Run: headless pygame with SDL's dummy video driver; simulated clock (each Clock.tick advances the game by its frame time, no real sleeping); random seed 0; keys injected as events and as key.get_pressed() state; no mouse input.
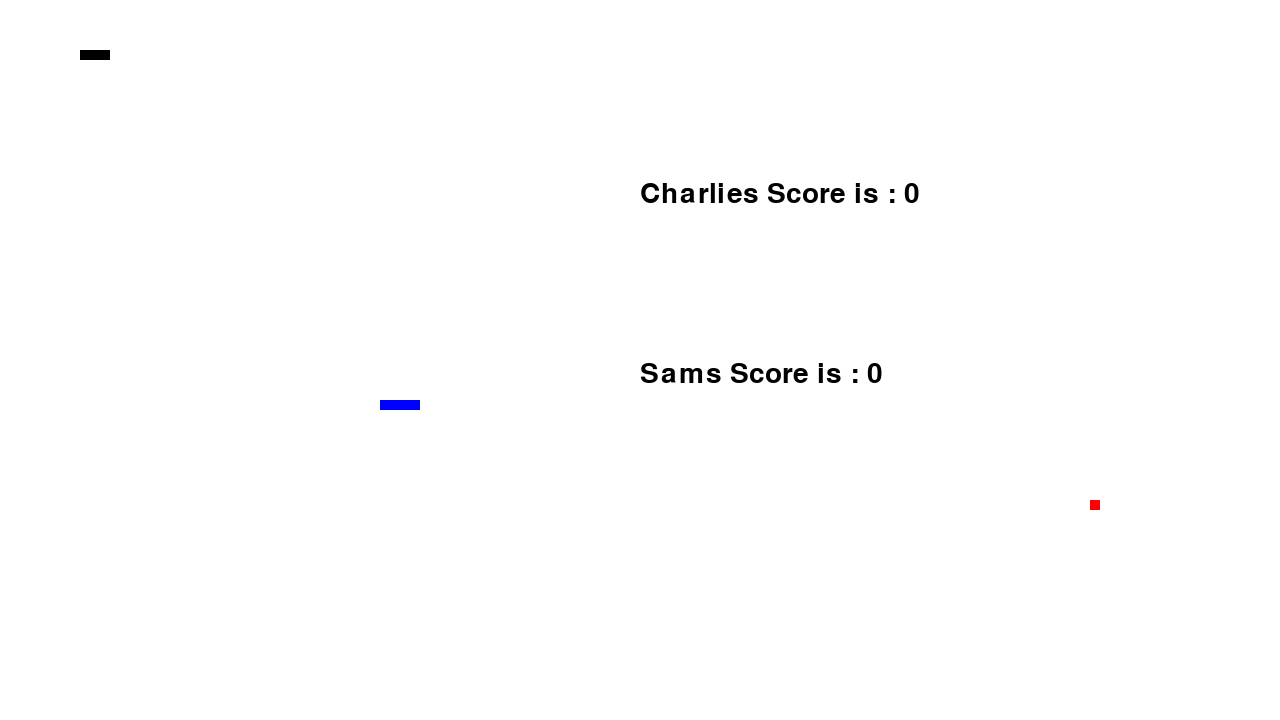
Frame 1 of 1 · flips 1–60 · no input (game ended)

The pygame program that drew these frames:

import pygame, time, random, sys, heapq


def initialise_game():
    global score
    score = 0

    # Set game values
    # defining snake default position
    global snake_position_sam
    snake_position_sam = [100, 50]

    global snake_position_charlie
    snake_position_charlie = [400, 400]

    # defining first 4 blocks of snake
    # body
    global snake_body_sam
    snake_body_sam = [[100, 50],
                  [90, 50],
                  [80, 50],
                  [70, 50]
                  ]

    global snake_body_charlie
    snake_body_charlie = [[400, 400],
                      [390, 400],
                      [380, 400],
                      [370, 400]
                      ]

    # fruit position
    global pickup_position
    pickup_position = generate_pickup()
    global pickup_currently_exists
    pickup_currently_exists = True


def snake_out_of_bounds(snake_pos, snake_bod):
    if snake_pos[0] < 0 or snake_pos[0] > WINDOW_X - snake_body_segment_size:
        game_over()
    # handle y game over conditions
    if snake_pos[1] < 0 or snake_pos[1] > WINDOW_Y - snake_body_segment_size:
        game_over()

    for segment in snake_bod[1:]:
        if snake_pos[0] == segment[0] and snake_pos[1] == segment[1]:
            game_over()


# displaying Score function
def show_score(font, size):
    # creating font object score_font
    score_font = pygame.font.SysFont(font, size)

    # create the display surface object
    # score_surface
    score_surface_sam = score_font.render('Score : ' + str(score_sam), True, BLUE)
    score_surface_charlie = score_font.render('Score : ' + str(score_charlie), True, BLACK)

    # create a rectangular object for the
    # text surface object
    score_rect_sam = score_surface_sam.get_rect()
    score_rect_charlie = score_surface_sam.get_rect()

    # displaying text
    global window
    window.blit(score_surface_sam, (100, 0))
    window.blit(score_surface_charlie, (1100, 0))


def generate_pickup():
    return [random.randrange(1, (WINDOW_X / 10)) * 10,
            random.randrange(1, (WINDOW_Y / 10)) * 10]


def move_snake(current_snake_position, move_dir):
        if move_dir == 0:  # up
            current_snake_position[1] -= 10
            return "UP"
        if move_dir == 1:  # down
            current_snake_position[1] += 10
            return "DOWN"
        if move_dir == 2:  # left
            current_snake_position[0] -= 10
            return   "LEFT"
        if move_dir == 3:  # right
            current_snake_position[0] += 10


def get_neighbours(node, direction):
    list_of_nodes = []

    # get adjacent nodes up, down, left, and right of the current nodes
    # returning single number
    down_node = (node[0], node[1] + 10)  # down
    up_node = (node[0], node[1] - 10)  # up
    left_node = (node[0] + 10, node[1])  # left
    right_node = (node[0] - 10, node[1])  # right

    # only return nodes which are not directly opposite to the current direction
    if direction == "UP":
        list_of_nodes.insert(1, up_node)
        list_of_nodes.insert(2, left_node)
        list_of_nodes.insert(3, right_node)
    elif direction == "DOWN":
        list_of_nodes.insert(1, down_node)
        list_of_nodes.insert(2, left_node)
        list_of_nodes.insert(3, right_node)
    elif direction == "LEFT":
        list_of_nodes.insert(1, left_node)
        list_of_nodes.insert(2, up_node)
        list_of_nodes.insert(3, down_node)
    elif direction == "RIGHT":
        list_of_nodes.insert(1, right_node)
        list_of_nodes.insert(2, up_node)
        list_of_nodes.insert(3, down_node)

    return list_of_nodes


def get_current_direction(prev_node, curr_node):
    if prev_node[0] > curr_node[0]:
        return "DOWN"
    elif prev_node[0] < curr_node[0]:
        return "UP"
    elif prev_node[1] > prev_node[1]:
        return "RIGHT"
    elif prev_node[1] < prev_node[1]:
        return "LEFT"


# Use A* pathfinding to move towards the pickup
# A* is a small extension to Dijkstra that uses a heuristic that says: "we're getting a bit closer"
# https://www.youtube.com/watch?v=ySN5Wnu88nE
def a_star_pathfinding(current_snake_position, current_pickup_position):
    global direction_sam
    # Get the start and end of the grid to generate
    start = (current_snake_position[0], current_snake_position[1])
    end = (current_pickup_position[0], current_pickup_position[1])

    # Create two lists: Open (created but not visited) and Closed (contains visited nodes)
    # g(n) cost from the start node to the current node
    # h(n) cost from the current node to the target node
    # f(n) cost from the start node to the target node

    # Create the 'game board' so that I can work out the positions of nodes for a distance check
    # in this instance each node is always 10 away from one another giving me a consistent metric.
    # for A* to work really well you need to have this consistency so that the distance measured is accurate
    all_nodes = []
    for x in range(0, WINDOW_X, snake_body_segment_size):
        for y in range(0, WINDOW_Y, snake_body_segment_size):
            all_nodes.append([x, y])

    open_queue = [start]
    closed_queue = []
    final_node = ()
    current_direction = direction_sam
    previous_node = start
    while len(open_queue) > 0:
        current_node = open_queue.pop()
        closed_queue.insert(1, current_node)
        # if the goal has been reached, exit the loop!
        if current_node[0] == end[0] and current_node[1] == end[1]:
            while len(closed_queue) > 1:
                final_node = closed_queue.pop()
        # neighbour here actually means the 'x' and 'y' values (position) of the node
        # so get three values (depending on current dir), and if they're not in the closed_queue, sort and store them
        # work out direction and assign it to new_direction
        if not current_node == start: # don't run this unless the current node is != to start
            current_direction = get_current_direction(previous_node, current_node)
        node_list = get_neighbours(current_node, current_direction)
        sorted_node_dict = {}
        for node in node_list:
            if node not in closed_queue:
                # arrange them by distance to pickup (my only heuristic) and add to open_queue
                print(node)
                node_distance_node = distance_between_pickup(node, current_pickup_position)
                node_distance = node_distance_node[0] + node_distance_node[1]
                print(node_distance)
                sorted_node_dict[node_distance] = node
        # I'm not sure if this will be added into open_queue in the right order
        sorted_node_dict = dict(sorted(sorted_node_dict.items()))
        for value in sorted_node_dict.values():
            open_queue.insert(1, value)
        previous_node = current_node

    # move the snake to the node closest to the
    current_snake_position = final_node


def distance_between_pickup(s_pos, p_pos):
    x_dist = abs(s_pos[0] - p_pos[0])
    y_dist = abs(s_pos[1] - p_pos[1])

    return [x_dist, y_dist]


def move_closest_to_pickup(current_snake_position, current_pickup_position, direction):
    has_moved = False
    distance = distance_between_pickup(current_snake_position, current_pickup_position)
    while not has_moved:
        print(direction)
        print(distance)
        if distance[1] > 0 and not direction == "DOWN":
            direction = move_snake(current_snake_position, 0)
            has_moved = True
        elif distance[1] < 0 and not direction == "UP":
            direction = move_snake(current_snake_position, 1)
            has_moved = True
        if distance[0] > 0 and not direction == "RIGHT":
            direction = move_snake(current_snake_position, 2)
            has_moved = True
        elif distance[0] < 0 and not direction == "LEFT":
            direction = move_snake(current_snake_position, 3)
            has_moved = True
    print(direction)
    return direction


def move_randomly(current_snake_position, direction):
    has_moved = False
    while not has_moved:
        # grab a random direction
        move_dir = random.randint(0, 3)

        # stop immediate reverse direction
        if move_dir == 0 and direction == "DOWN":
            continue
        if move_dir == 1 and direction == "UP":
            continue
        if move_dir == 2 and direction == "RIGHT":
            continue
        if move_dir == 3 and direction == "LEFT":
            continue

        print(direction)
        print(move_dir)
        direction = move_snake(current_snake_position, move_dir)
        has_moved = True
    return direction


# game over function
def game_over():
    # creating font object my_font
    my_font = pygame.font.SysFont('urw bookman', 42)

    # creating a text surface on which text
    # will be drawn
    global score_sam
    global score_charlie
    game_over_surface_sam = my_font.render('Sams Score is : ' + str(score_sam), True, BLACK)
    game_over_surface_charlie = my_font.render('Charlies Score is : ' + str(score_charlie), True, BLACK)

    # blit will draw the text on screen
    global window
    window.blit(game_over_surface_sam, (WINDOW_X / 2, WINDOW_Y / 2))
    window.blit(game_over_surface_charlie, (WINDOW_X / 2, WINDOW_Y / 4))
    pygame.display.flip()

    # after 2 seconds we will quit the
    # program
    time.sleep(2)

    # deactivating pygame library
    pygame.quit()

    # quit the program
    quit()


# global const
WINDOW_X = 1280  # the window will be (1280, 720). This still must be set
WINDOW_Y = 720
# set the colours for the game.
BLACK = pygame.Color(0, 0, 0)
WHITE = pygame.Color(255, 255, 255)
RED = pygame.Color(255, 0, 0)
BLUE = pygame.Color(0, 0, 255)

# Create global values
score_sam = 0
score_charlie = 0
snake_position_sam = [0, 0]
snake_body_sam = [[0, 0]]
snake_position_charlie = [0, 0]
snake_body_charlie = [[0, 0]]
snake_body_segment_size = 10
snake_speed = 60
direction_sam = "RIGHT"
direction_charlie = "RIGHT"
# This is a much better way of representing directions.
dirs = [[10, 0], [0, 10], [-10, 0], [0, -10]]
pickup_position = [0, 0]
pickup_currently_exists = False
is_game_over = False

pygame.init()  # Initialise pygame, I can only set pygame values after this

pygame.display.set_caption("Snake, path-finding")
window = pygame.display.set_mode((WINDOW_X, WINDOW_Y))  # do I need the extra parenthesis here?

fps = pygame.time.Clock()

############################## at somepoint make a menu ################################

initialise_game()

while not is_game_over:
    # Update
    for event in pygame.event.get(): # check if the player is trying to quit the game and if so close the window safely
        if event.type == pygame.QUIT:
            pygame.quit()  # quits the pygame module NOT the application
            # quits the application (https://stackoverflow.com/questions/1997710/pygame-error-display-surface-quit-why)
            sys.exit()

    # Move Charlie THEN move sam
    direction_charlie = move_randomly(snake_position_charlie, direction_charlie)
    snake_body_charlie.insert(0, list(snake_position_charlie))  # without this, the snake will not move visually
    if snake_position_charlie[0] == pickup_position[0] and snake_position_charlie[1] == pickup_position[1]:
        score_charlie += 1
        pickup_currently_exists = False
    else:
        snake_body_charlie.pop()  # this is directly related to the snake_body.insert() line. Required.

    if pickup_currently_exists:
        a_star_pathfinding(snake_position_sam, pickup_position)
        #move_closest_to_pickup(snake_position_sam, pickup_position, direction_sam)
    snake_body_sam.insert(0, list(snake_position_sam))  # without this, the snake will not move visually
    if snake_position_sam[0] == pickup_position[0] and snake_position_sam[1] == pickup_position[1]:
        score_sam += 1
        pickup_currently_exists = False
    else:
        snake_body_sam.pop()  # this is directly related to the snake_body.insert() line. Required.

    if not pickup_currently_exists:
        pickup_position = generate_pickup()
        pickup_currently_exists = True

    # Draw
    # Clear the screen buffer
    window.fill(WHITE)
    # draw the snake/s
    for pos in snake_body_sam:
        pygame.draw.rect(window, BLACK, pygame.Rect(pos[0], pos[1], snake_body_segment_size, snake_body_segment_size))

    for pos in snake_body_charlie:
        pygame.draw.rect(window, BLUE, pygame.Rect(pos[0], pos[1], snake_body_segment_size, snake_body_segment_size))

    # draw the pickup
    pygame.draw.rect(window, RED, pygame.Rect(
        # a piece of the snake is = to the size of a pickup (10, 10)
        pickup_position[0], pickup_position[1], snake_body_segment_size, snake_body_segment_size))

    # handle game over conditions for snakes
    snake_out_of_bounds(snake_position_sam, snake_body_sam)
    snake_out_of_bounds(snake_position_charlie, snake_body_charlie)

    show_score("URW Bookman", 24)

    # Refresh the game display (clear previous frame and draw latest one with parameters specified above)
    pygame.display.update()

    # Set the refresh rate
    fps.tick(snake_speed)
